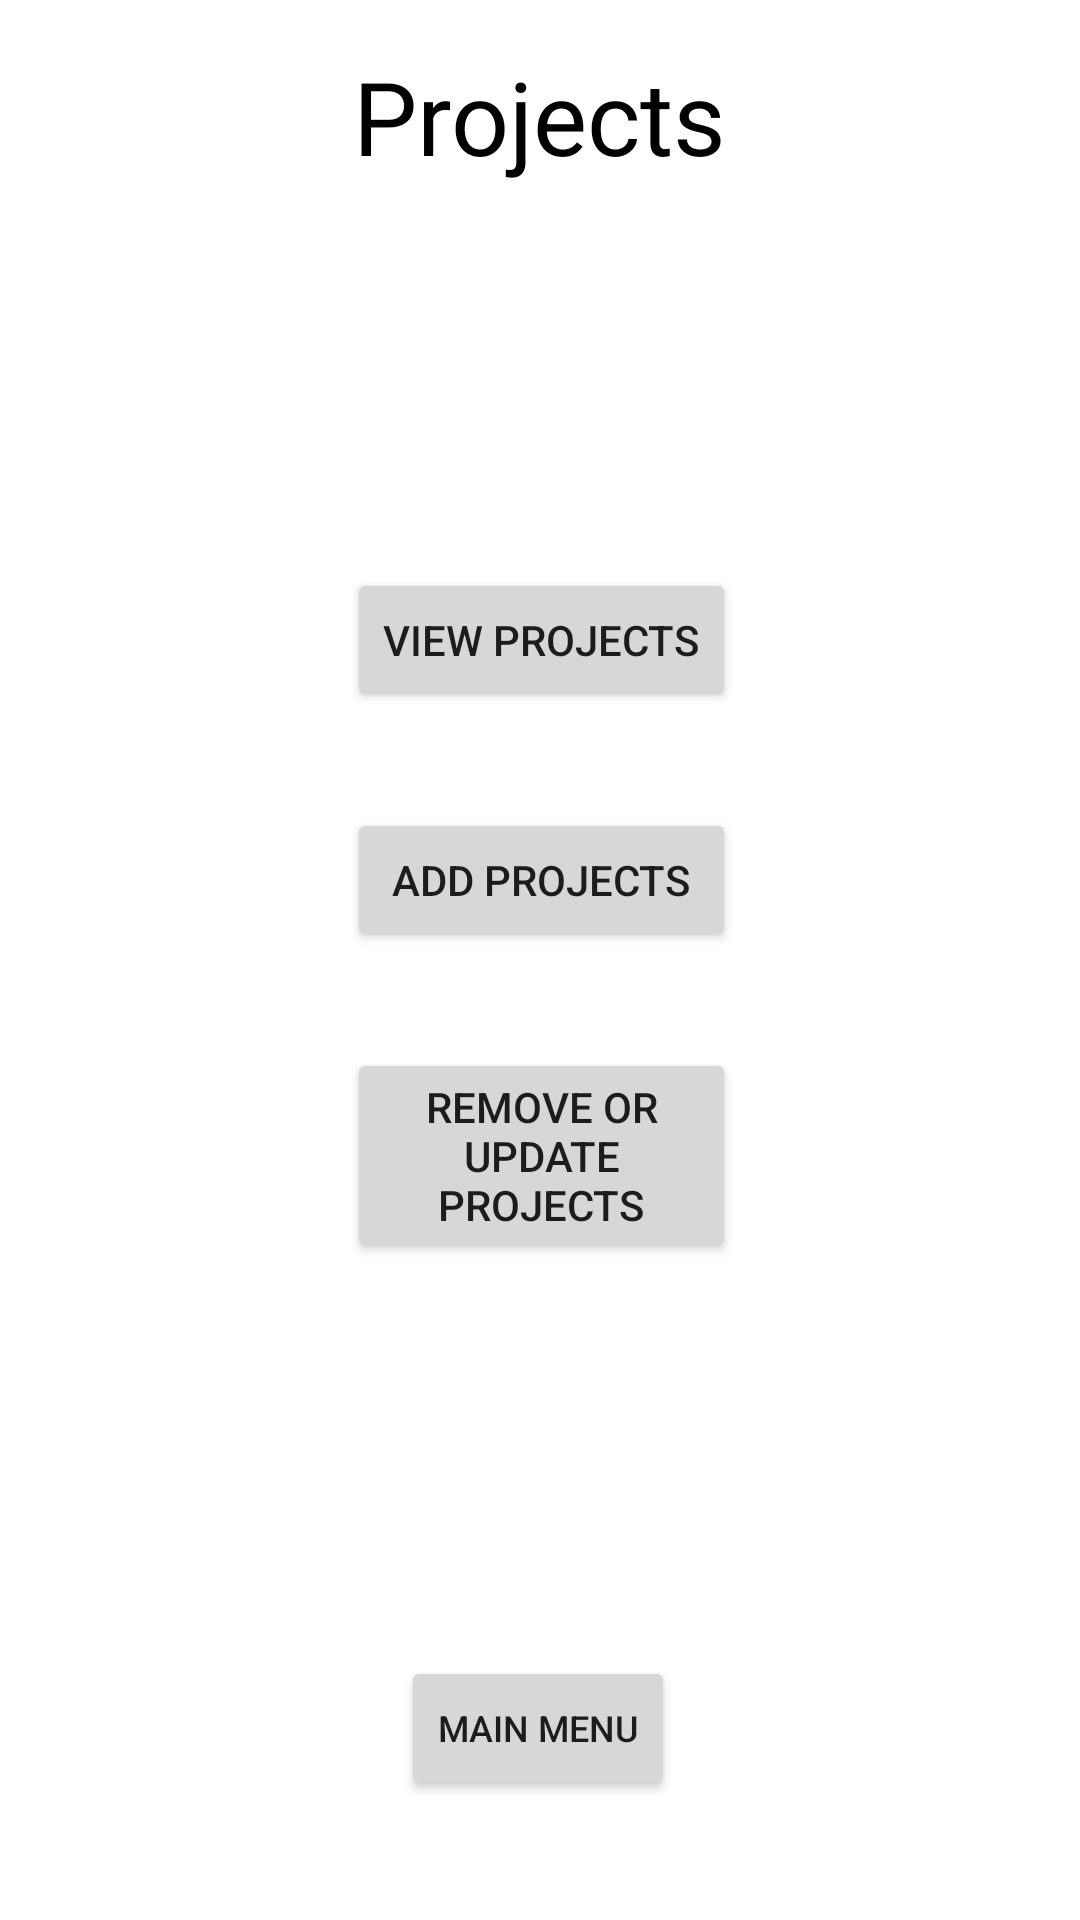

Here is an Android app screen rendered from its layout file. Give the layout XML and the strings, colors and styles it references.
<!-- AndroidManifest.xml: application theme Theme.CarpentryShop -->
<!-- res/layout/activity_projects.xml -->
<?xml version="1.0" encoding="utf-8"?>
<androidx.constraintlayout.widget.ConstraintLayout xmlns:android="http://schemas.android.com/apk/res/android"
    xmlns:app="http://schemas.android.com/apk/res-auto"
    xmlns:tools="http://schemas.android.com/tools"
    android:layout_width="match_parent"
    android:layout_height="match_parent"
    tools:context=".ProjectsActivity"
    android:background="@drawable/backgroundimage">


    <TextView
        android:id="@+id/textView3"
        android:layout_width="wrap_content"
        android:layout_height="wrap_content"
        android:layout_marginTop="16dp"
        android:text="Projects"
        android:textColor="#000000"
        android:textColorHint="#0B0B0B"
        android:textSize="34sp"
        app:layout_constraintEnd_toEndOf="parent"
        app:layout_constraintStart_toStartOf="parent"
        app:layout_constraintTop_toTopOf="parent" />

    <Button
        android:id="@+id/buttonMainMenu"
        android:layout_width="wrap_content"
        android:layout_height="wrap_content"
        android:layout_marginBottom="40dp"
        android:text="Main Menu"
        android:textSize="12sp"
        app:layout_constraintBottom_toBottomOf="parent"
        app:layout_constraintEnd_toEndOf="parent"
        app:layout_constraintHorizontal_bias="0.498"
        app:layout_constraintStart_toStartOf="parent" />

    <Button
        android:id="@+id/buttonViewProj"
        android:layout_width="wrap_content"
        android:layout_height="wrap_content"
        android:layout_marginTop="128dp"
        android:text="View Projects"
        app:layout_constraintEnd_toEndOf="@+id/textView3"
        app:layout_constraintHorizontal_bias="0.466"
        app:layout_constraintStart_toStartOf="@+id/textView3"
        app:layout_constraintTop_toBottomOf="@+id/textView3" />

    <Button
        android:id="@+id/buttonAddProj"
        android:layout_width="0dp"
        android:layout_height="wrap_content"
        android:layout_marginTop="32dp"
        android:text="Add Projects"
        app:layout_constraintEnd_toEndOf="@+id/buttonViewProj"
        app:layout_constraintHorizontal_bias="0.142"
        app:layout_constraintStart_toStartOf="@+id/buttonViewProj"
        app:layout_constraintTop_toBottomOf="@+id/buttonViewProj" />

    <Button
        android:id="@+id/button_RemoveProj"
        android:layout_width="0dp"
        android:layout_height="wrap_content"
        android:layout_marginTop="32dp"
        android:text="Remove Or Update Projects"
        app:layout_constraintEnd_toEndOf="@+id/buttonAddProj"
        app:layout_constraintHorizontal_bias="0.459"
        app:layout_constraintStart_toStartOf="@+id/buttonAddProj"
        app:layout_constraintTop_toBottomOf="@+id/buttonAddProj" />


</androidx.constraintlayout.widget.ConstraintLayout>
<!-- resources referenced by this layout -->
<resources>
  <style name="Theme.CarpentryShop" parent="Theme.MaterialComponents.DayNight.DarkActionBar">
          
          <item name="colorPrimary">@color/purple_500</item>
          <item name="colorPrimaryVariant">@color/purple_700</item>
          <item name="colorOnPrimary">@color/white</item>
          
          <item name="colorSecondary">@color/teal_200</item>
          <item name="colorSecondaryVariant">@color/teal_700</item>
          <item name="colorOnSecondary">@color/black</item>
          
          <item name="android:statusBarColor">?attr/colorPrimaryVariant</item>
          
      </style>
  <!-- not gathered from this repository: default colours our renderer supplied (Android Studio template values) -->
  <color name="purple_500">#FF6200EE</color>
  <color name="purple_700">#FF3700B3</color>
  <color name="teal_200">#FF03DAC5</color>
  <color name="teal_700">#FF018786</color>
  <color name="black">#FF000000</color>
  <color name="white">#FFFFFFFF</color>
</resources>
